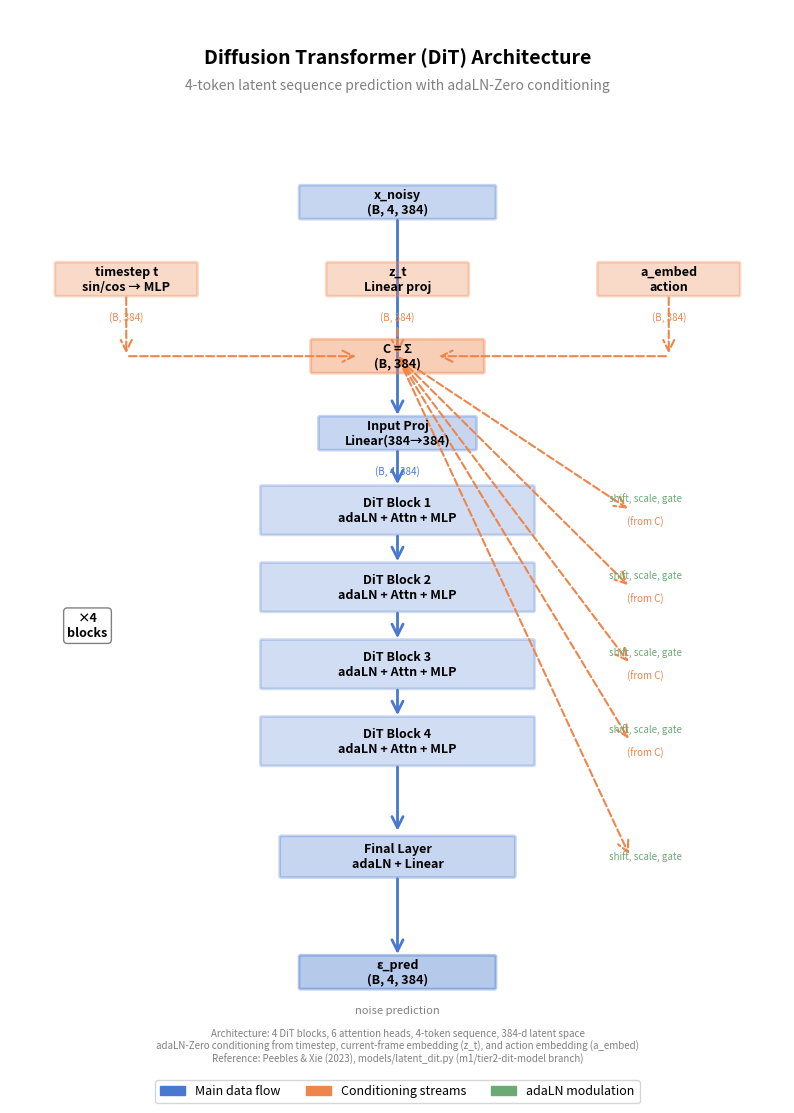

The script that saved this image:
#!/usr/bin/env python3
"""Render publication-ready DiT architecture diagram.

Generates a box-and-arrow diagram of the Diffusion Transformer (DiT)
architecture for 4-token latent sequence prediction with adaLN-Zero
conditioning.

The diagram visualizes:
- Input: 4 noisy latent tokens (B, 4, 384)
- Three conditioning streams (timestep, current-frame, action)
- Stack of 4 DiT blocks with adaLN-Zero modulation
- Output: noise prediction (B, 4, 384)

References:
- Peebles & Xie (2023): "Scalable Diffusion Models with Transformers"
- models/latent_dit.py (on m1/tier2-dit-model branch)
- configs/dit.yaml (on m1/tier2-dit-model branch)

Usage:
    python figures/render_dit_architecture.py
    python figures/render_dit_architecture.py --out-dir outputs/figures
"""

from __future__ import annotations

import argparse
import sys
from pathlib import Path

import matplotlib
matplotlib.use("Agg")
import matplotlib.pyplot as plt
import matplotlib.patches as mpatches
from matplotlib.patches import FancyBboxPatch, FancyArrowPatch

# DiT hyperparameters (from configs/dit.yaml on m1/tier2-dit-model branch)
Z_DIM = 384
COND_DIM = 384
N_BLOCKS = 4
N_HEADS = 6
HORIZON = 4
MLP_RATIO = 4.0

DPI = 300

# Project color palette
COLOR_MAIN_FLOW = "#4878CF"  # Blue for main data flow
COLOR_CONDITIONING = "#EE854A"  # Orange for conditioning paths
COLOR_MODULATION = "#6BAA75"  # Green for adaLN modulation
COLOR_BOX_BG = "#F0F0F0"  # Light gray for box backgrounds


def draw_box(
    ax: plt.Axes,
    x: float,
    y: float,
    width: float,
    height: float,
    text: str,
    color: str = COLOR_MAIN_FLOW,
    alpha: float = 0.3,
) -> None:
    """Draw a rounded box with text at (x, y) center."""
    box = FancyBboxPatch(
        (x - width / 2, y - height / 2),
        width,
        height,
        boxstyle="round,pad=0.02",
        edgecolor=color,
        facecolor=color,
        alpha=alpha,
        linewidth=2,
    )
    ax.add_patch(box)
    ax.text(
        x,
        y,
        text,
        ha="center",
        va="center",
        fontsize=9,
        weight="bold",
        color="black",
    )


def draw_arrow(
    ax: plt.Axes,
    x_start: float,
    y_start: float,
    x_end: float,
    y_end: float,
    color: str = "black",
    linewidth: float = 2,
    style: str = "-",
) -> None:
    """Draw an arrow from (x_start, y_start) to (x_end, y_end)."""
    arrow = FancyArrowPatch(
        (x_start, y_start),
        (x_end, y_end),
        arrowstyle="->",
        color=color,
        linewidth=linewidth,
        linestyle=style,
        mutation_scale=20,
    )
    ax.add_patch(arrow)


def draw_label(
    ax: plt.Axes,
    x: float,
    y: float,
    text: str,
    fontsize: int = 8,
    color: str = "black",
) -> None:
    """Draw a text label at (x, y)."""
    ax.text(x, y, text, ha="center", va="center", fontsize=fontsize, color=color)


def render_dit_architecture(out_path: Path) -> None:
    """Render DiT architecture diagram and save to out_path."""
    fig, ax = plt.subplots(figsize=(10, 14), dpi=DPI)
    ax.set_xlim(0, 10)
    ax.set_ylim(0, 14)
    ax.axis("off")

    # Title
    ax.text(
        5,
        13.5,
        "Diffusion Transformer (DiT) Architecture",
        ha="center",
        va="top",
        fontsize=14,
        weight="bold",
    )
    ax.text(
        5,
        13.1,
        "4-token latent sequence prediction with adaLN-Zero conditioning",
        ha="center",
        va="top",
        fontsize=10,
        style="italic",
        color="gray",
    )

    # Vertical positions
    y_input = 11.5
    y_cond_streams = 10.5
    y_cond_sum = 9.5
    y_input_proj = 8.5
    y_block1 = 7.5
    y_block2 = 6.5
    y_block3 = 5.5
    y_block4 = 4.5
    y_final = 3.0
    y_output = 1.5

    # --- Input: Noisy tokens ---
    draw_box(ax, 5, y_input, 2.5, 0.4, "x_noisy\n(B, 4, 384)", COLOR_MAIN_FLOW, 0.3)
    draw_arrow(ax, 5, y_input - 0.2, 5, y_input_proj + 0.2, COLOR_MAIN_FLOW)

    # --- Conditioning streams (3 parallel inputs) ---
    # Timestep
    draw_box(ax, 1.5, y_cond_streams, 1.8, 0.4, "timestep t\nsin/cos → MLP", COLOR_CONDITIONING, 0.3)
    draw_label(ax, 1.5, y_cond_streams - 0.5, "(B, 384)", fontsize=7, color=COLOR_CONDITIONING)

    # Current frame
    draw_box(ax, 5, y_cond_streams, 1.8, 0.4, "z_t\nLinear proj", COLOR_CONDITIONING, 0.3)
    draw_label(ax, 5, y_cond_streams - 0.5, "(B, 384)", fontsize=7, color=COLOR_CONDITIONING)

    # Action
    draw_box(ax, 8.5, y_cond_streams, 1.8, 0.4, "a_embed\naction", COLOR_CONDITIONING, 0.3)
    draw_label(ax, 8.5, y_cond_streams - 0.5, "(B, 384)", fontsize=7, color=COLOR_CONDITIONING)

    # Conditioning sum
    draw_arrow(ax, 1.5, y_cond_streams - 0.2, 1.5, y_cond_sum, COLOR_CONDITIONING, 1.5, "--")
    draw_arrow(ax, 5, y_cond_streams - 0.6, 5, y_cond_sum, COLOR_CONDITIONING, 1.5, "--")
    draw_arrow(ax, 8.5, y_cond_streams - 0.2, 8.5, y_cond_sum, COLOR_CONDITIONING, 1.5, "--")

    # Sum arrows converge
    draw_arrow(ax, 1.5, y_cond_sum, 4.5, y_cond_sum, COLOR_CONDITIONING, 1.5, "--")
    draw_arrow(ax, 8.5, y_cond_sum, 5.5, y_cond_sum, COLOR_CONDITIONING, 1.5, "--")

    # Conditioning vector C
    draw_box(ax, 5, y_cond_sum, 2.2, 0.4, "C = Σ\n(B, 384)", COLOR_CONDITIONING, 0.4)

    # --- Input projection ---
    draw_box(ax, 5, y_input_proj, 2.0, 0.4, "Input Proj\nLinear(384→384)", COLOR_MAIN_FLOW, 0.3)
    draw_label(ax, 5, y_input_proj - 0.5, "(B, 4, 384)", fontsize=7, color=COLOR_MAIN_FLOW)
    draw_arrow(ax, 5, y_input_proj - 0.2, 5, y_block1 + 0.3, COLOR_MAIN_FLOW)

    # --- DiT Blocks (×4) ---
    block_ys = [y_block1, y_block2, y_block3, y_block4]
    for i, y_block in enumerate(block_ys):
        # Conditioning input to block
        draw_arrow(ax, 5, y_cond_sum, 8, y_block, COLOR_CONDITIONING, 1.5, "--")

        # DiT block box
        draw_box(ax, 5, y_block, 3.5, 0.6, f"DiT Block {i+1}\nadaLN + Attn + MLP", COLOR_MAIN_FLOW, 0.25)

        # adaLN modulation annotation
        draw_label(ax, 8.2, y_block + 0.15, "shift, scale, gate", fontsize=7, color=COLOR_MODULATION)
        draw_label(ax, 8.2, y_block - 0.15, "(from C)", fontsize=7, color=COLOR_CONDITIONING)

        # Arrow to next block
        if i < len(block_ys) - 1:
            draw_arrow(ax, 5, y_block - 0.3, 5, block_ys[i + 1] + 0.3, COLOR_MAIN_FLOW)

    # Stack indicator
    ax.text(
        1.0,
        (y_block1 + y_block4) / 2,
        f"×{N_BLOCKS}\nblocks",
        ha="center",
        va="center",
        fontsize=9,
        weight="bold",
        bbox=dict(boxstyle="round,pad=0.3", facecolor="white", edgecolor="gray"),
    )

    # --- Final layer ---
    draw_arrow(ax, 5, y_block4 - 0.3, 5, y_final + 0.3, COLOR_MAIN_FLOW)
    draw_box(ax, 5, y_final, 3.0, 0.5, "Final Layer\nadaLN + Linear", COLOR_MAIN_FLOW, 0.3)
    draw_arrow(ax, 5, y_cond_sum, 8, y_final, COLOR_CONDITIONING, 1.5, "--")
    draw_label(ax, 8.2, y_final, "shift, scale, gate", fontsize=7, color=COLOR_MODULATION)

    # --- Output ---
    draw_arrow(ax, 5, y_final - 0.25, 5, y_output + 0.2, COLOR_MAIN_FLOW)
    draw_box(ax, 5, y_output, 2.5, 0.4, "ε_pred\n(B, 4, 384)", COLOR_MAIN_FLOW, 0.4)
    draw_label(ax, 5, y_output - 0.5, "noise prediction", fontsize=8, color="gray")

    # --- Legend ---
    legend_elements = [
        mpatches.Patch(color=COLOR_MAIN_FLOW, label="Main data flow"),
        mpatches.Patch(color=COLOR_CONDITIONING, label="Conditioning streams"),
        mpatches.Patch(color=COLOR_MODULATION, label="adaLN modulation"),
    ]
    ax.legend(
        handles=legend_elements,
        loc="lower center",
        ncol=3,
        fontsize=9,
        frameon=True,
        bbox_to_anchor=(0.5, -0.02),
    )

    # --- Caption and provenance ---
    caption = (
        f"Architecture: {N_BLOCKS} DiT blocks, {N_HEADS} attention heads, "
        f"{HORIZON}-token sequence, {Z_DIM}-d latent space\n"
        f"adaLN-Zero conditioning from timestep, current-frame embedding (z_t), and action embedding (a_embed)\n"
        f"Reference: Peebles & Xie (2023), models/latent_dit.py (m1/tier2-dit-model branch)"
    )
    ax.text(
        5,
        0.3,
        caption,
        ha="center",
        va="bottom",
        fontsize=7,
        style="italic",
        color="gray",
        wrap=True,
    )

    # Save figure
    out_path.parent.mkdir(parents=True, exist_ok=True)
    fig.savefig(out_path, dpi=DPI, bbox_inches="tight")
    plt.close(fig)
    print(f"[render_dit_architecture] Saved to {out_path}")


def _build_arg_parser() -> argparse.ArgumentParser:
    parser = argparse.ArgumentParser(
        description="Render publication-ready DiT architecture diagram."
    )
    parser.add_argument(
        "--out-dir",
        type=Path,
        default=Path("outputs/figures"),
        help="Output directory for figure (default: outputs/figures)",
    )
    return parser


def main(argv: list[str] | None = None) -> int:
    args = _build_arg_parser().parse_args(argv)
    out_path = args.out_dir / "dit_architecture_diagram.pdf"

    print("[render_dit_architecture] Generating DiT architecture diagram...")
    render_dit_architecture(out_path)
    print(f"[render_dit_architecture] Done. Output: {out_path}")

    return 0


if __name__ == "__main__":
    sys.exit(main())
